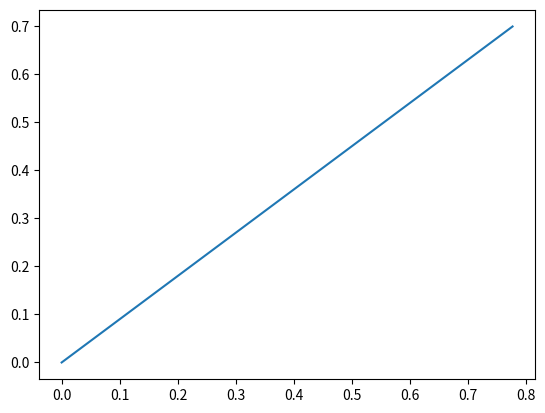

This chart was generated by the following Python code:
import numpy as np
import math
import matplotlib.pyplot as plt
def polinomiosLagrange (x,list):
    result = []
    for i in range(len(list)):
        l_i =  1
        for j in range(len(list) ):
            if j == i :
                continue
            l_i = l_i*(x-list[j])/(list[i]-list[j])
        result.append(l_i)
    return result
def polinomiosInterpoladores(x,list_x,f):
    p_Lagrange = polinomiosLagrange(x,list_x)
    p_inter_n =0
    for i in range(len(list_x)):
        p_inter_n  += f(list_x[i])*p_Lagrange[i]
    return p_inter_n
interval = [0,math.pi/4]
def plotPolLagrange():
    polinomios =[]
    for i in interval:
        polinomios.append([])
    x_axis =np.arange(0,math.pi/4,math.pi/400)
    for i in x_axis:
        polinomios_L = polinomiosLagrange(i,interval)
        for i in range(len(polinomios_L)):
            polinomios[i].append(polinomios_L[i])
    for i,e in enumerate(polinomios):
        plt.plot(x_axis,e,label="{}".format(i))
def plotPolInter():
    polinomios_Int = []
    x_axis = np.arange(0, math.pi / 4, math.pi / 400)
    for i in x_axis:
        polinomios_Int.append(polinomiosInterpoladores(i, interval,lambda x:math.sin(3*x)))
    print(polinomios_Int)
    plt.plot(x_axis, polinomios_Int, label="Polinomio Interpolador")
plotPolInter()
plt.show()
print(polinomiosInterpoladores(math.pi/8,[0,math.pi/4],lambda x:math.sin(3*x)))